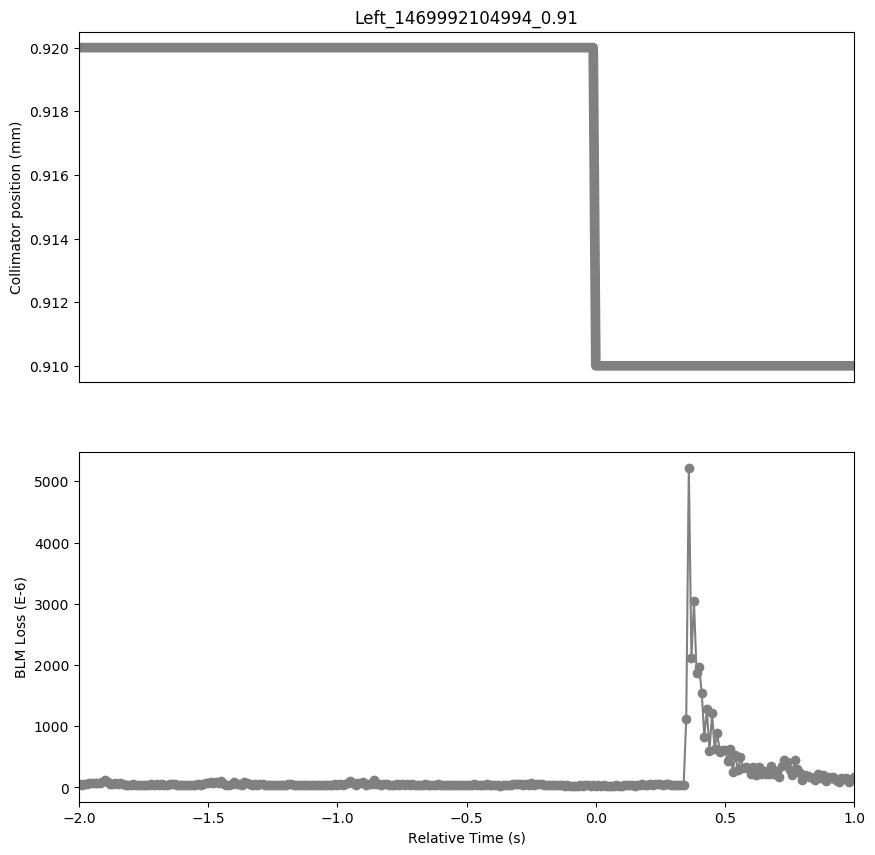

The file beside this chart, header and first rows:
Timestamp, position, BLMTI.05R3.B1I10_TCLA.A5R3.B1
1469992103000, 0.92, 5.611e-05
1469992103010, 0.92, 4.6336000000000005e-05
1469992103020, 0.92, 5.1404e-05
1469992103030, 0.92, 5.973e-05
1469992103040, 0.92, 7.783e-05
1469992103050, 0.92, 7.5296e-05
1469992103060, 0.92, 7.059e-05
1469992103070, 0.92, 6.5522e-05
1469992103080, 0.92, 7.0952e-05
1469992103090, 0.92, 9.6654e-05
1469992103100, 0.92, 0.0001213
1469992103110, 0.92, 9.231e-05
1469992103120, 0.92, 6.335e-05
1469992103130, 0.92, 5.429999999999999e-05
1469992103140, 0.92, 6.841800000000001e-05
1469992103150, 0.92, 6.2264e-05
1469992103160, 0.92, 6.7332e-05
1469992103170, 0.92, 5.068e-05
1469992103180, 0.92, 4.7422e-05
1469992103190, 0.92, 4.706e-05
1469992103200, 0.92, 4.7422e-05
1469992103210, 0.92, 5.0318e-05
1469992103220, 0.92, 4.3802e-05
1469992103230, 0.92, 4.8146e-05
1469992103240, 0.92, 4.7783999999999995e-05
1469992103250, 0.92, 4.7422e-05
1469992103260, 0.92, 4.5974e-05
1469992103270, 0.92, 4.4164e-05
1469992103280, 0.92, 5.068e-05
1469992103290, 0.92, 4.706e-05
1469992103300, 0.92, 5.3213999999999996e-05
1469992103310, 0.92, 4.7783999999999995e-05
1469992103320, 0.92, 4.9956e-05
1469992103330, 0.92, 4.1268e-05
1469992103340, 0.92, 4.5611999999999996e-05
1469992103350, 0.92, 5.4662e-05
1469992103360, 0.92, 5.7196000000000006e-05
1469992103370, 0.92, 5.068e-05
1469992103380, 0.92, 4.1992e-05
1469992103390, 0.92, 4.3078e-05
1469992103400, 0.92, 4.7422e-05
1469992103410, 0.92, 4.163e-05
1469992103420, 0.92, 4.3078e-05
1469992103430, 0.92, 3.8372e-05
1469992103440, 0.92, 4.6336000000000005e-05
1469992103450, 0.92, 4.706e-05
1469992103460, 0.92, 5.3938000000000004e-05
1469992103470, 0.92, 4.4888e-05
1469992103480, 0.92, 6.4074e-05
1469992103490, 0.92, 7.7106e-05
1469992103500, 0.92, 7.3124e-05
1469992103510, 0.92, 8.9052e-05
1469992103520, 0.92, 6.5522e-05
1469992103530, 0.92, 8.108800000000001e-05
1469992103540, 0.92, 7.0228e-05
1469992103550, 0.92, 9.737799999999999e-05
1469992103560, 0.92, 6.2264e-05
1469992103570, 0.92, 4.4526e-05
1469992103580, 0.92, 4.5974e-05
1469992103590, 0.92, 5.4662e-05
... 241 more rows
